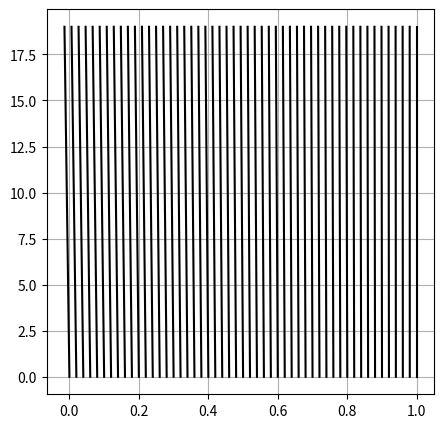
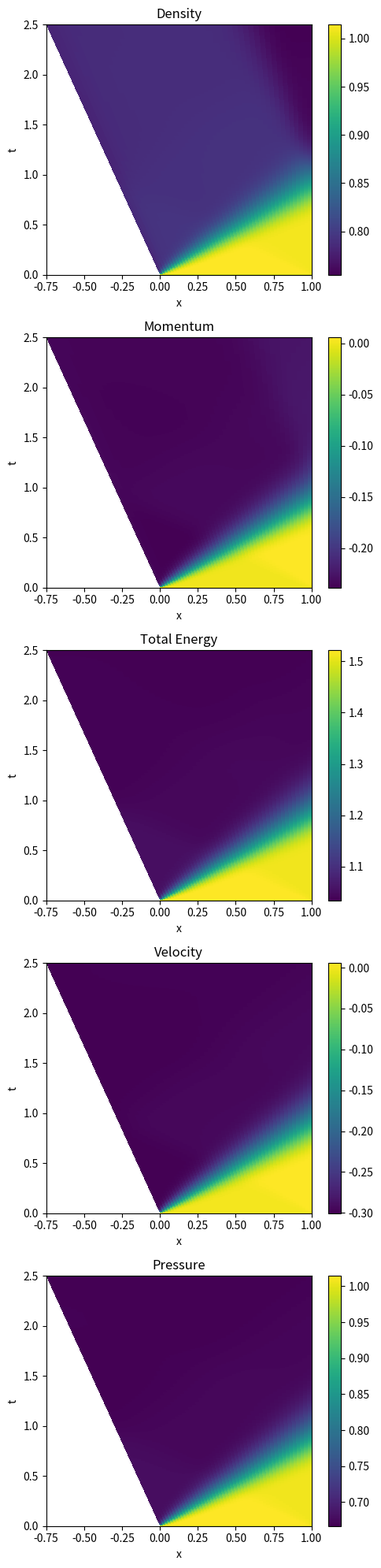
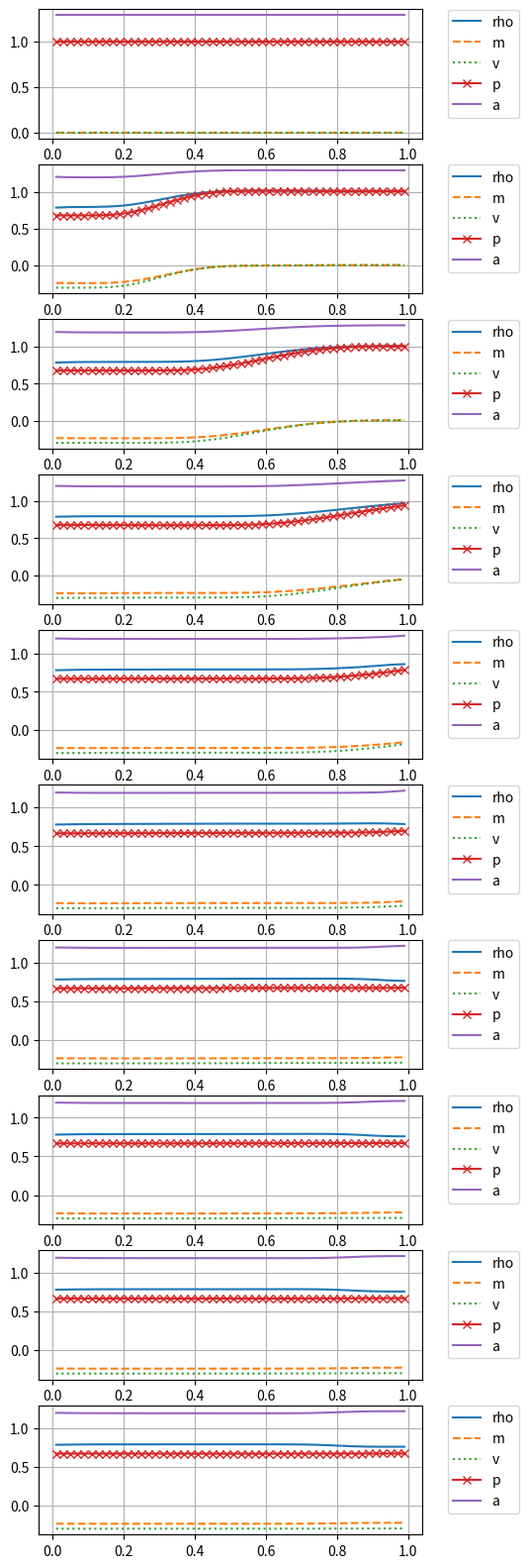

Source code (Python) for these figures, in order:
import numpy as np
import matplotlib.pyplot as plt

class HyperbolicSystem1d():
    """
    Analytical quantities of a Hyperbolic linear system in a 1-dimensional domain
    """
    def __init(self, **params):
        pass
    def flux(self,):
        """ Analytical flux, f """
        pass
    def A(self,):
        """ Advection matrix, A """
        pass
    def s(self,):
        """ Eigenvalues of matrix, s """
        pass
    def R(self,):
        """ Matrix of right eigenvectors, R """
        pass
    def L(self,):
        """ Matrix of left eigenvectors, L=inv(R) """
        pass
    def spectrum(self,):
        """ Spectrum of matrix A() """
        return self.s(), self.R(), self.L()

    def absA(self, u):
        """ A = R * S * L, |A| = R * |S| * L """
        return self.R(u) @ np.diag(np.abs(self.s(u))) @ self.L(u)

    def roe_intermediate_state(self,):
        """ Roe intermediate state for Roe linearization """
        pass


class Euler1dPIG(HyperbolicSystem1d):
    """
    Analytical quantities of a Hyperbolic linear system in a 1-dimensional domain
    Physical quantities:
    - conservative: (rho, m, Et)
    - physical/convective (rho, u, e) or (rho, u, s)
    Parameters:
    - gamma: cp/cv ratio

    PIG (Perfect Ideal Gas)
    gamma = cp / cv  --> cv =     1 / ( gamma - 1 ) * R
    cp - cv = R      --> cp = gamma / ( gamma - 1 ) * R
    p = rho * R * T = rho * R/cv e = (gamma-1) * rho * e = (gamma-1) * E
    e = cv * T
    """
    def __init__(self, gamma=5./3., name=""):
        """  """
        # Speed of sound, a, and pressure, p,  are functions of the TD state
        # ...add functions fun_a(...), fun_p(...)
        # - which physical variables?
        # - equations of state for different fluids (PIG, VdW,...)
        self.gamma = gamma
        self.gamma_1 = self.gamma - 1
        self.name = name

    def fun_p(self, u):
        """
        Pressure as a function of conservative variables
        p = rho R T = rho R/cv e = (gamma-1) rho e = (gamma-1) ( Et - .5* m^2/rho)
        """
        return self.gamma_1 * ( u[2] - .5 * u[1]**2 / u[0] )

    def phys_from_cons(self, u):
        """
        rho = rho
        u   = m / rho
        p   = (gamma-1) * E
            = (gamma-1) * ( Et - .5 * rho * u^2 )
            = (gamma-1) * ( Et - .5 * m^2 / rho )
        """
        return np.array([ u[0], u[1]/u[0], self.fun_p(u) ])

    def cons_from_phys(self, p):
        """
        rho = rho
        m   = rho * u
        Et  = rho * ( e + .5 * u^2 )
            = E + .5 * rho * u^2
            = p / ( gamma - 1 ) + .5 * rho * u^2
        """
        Et = p[2]/self.gamma_1 + .5 * p[0] * p[1]**2
        return np.array([ p[0], p[0]*p[1], Et])

    def flux(self, u):
        """ Numerical flux
        u: conservative variables (rho, m, Et)
        F = ( m, rho*u^2+p(...), u*(Et+p(...)) )
        """
        vel = u[1]/u[0]
        p = self.fun_p(u)
        return np.array([ u[1], u[0]*vel**2+p, vel*(u[2]+p) ])

    def A(self, u):
        """
        Convection matrix, A; input: conservative variables
        A = [[            0,        1,         0 ],
             [    u^2+p_rho,   2u+p_m,      p_Et ],
             [-u*ht+u*p_rho, ht+u*p_m, u*(1+p_Et)]]
        """
        vel = u[1]/u[0]
        p = self.fun_p(u)
        ht = ( u[2] + p ) / u[0]
        p_rho = .5 * self.gamma_1 * vel**2
        p_m   = - self.gamma_1 * vel
        p_Et  =   self.gamma_1
        return np.array(
            [[ .0, 1.,.0 ],
             [ -vel**2+p_rho, 2*vel+p_m, p_Et ],
             [  vel*(-ht+p_rho), ht+vel*p_m, vel*(1+p_Et) ]])

    def s(self, u):
        """
        Eigenvalues of A; input: conservative variables
        s = [u-a, u, u+a]
        """
        vel = u[1]/u[0]
        p = self.fun_p(u)
        # Speed of sound, a^2 = gamma R T = gamma p / rho
        a = np.sqrt(self.gamma * self.fun_p(u)/u[0])
        return np.array([vel-a, vel, vel+a])

    def R(self, u):
        """
        Right eigenvectors of A; input: conservative variables
        R = ...
        """
        vel = u[1]/u[0]
        p = self.fun_p(u)
        # Speed of sound, a^2 = gamma R T = gamma p / rho
        a = np.sqrt(self.gamma * self.fun_p(u)/u[0])
        ht = ( u[2] + p ) / u[0]
        p_rho = .5 * self.gamma_1 * vel**2
        p_m   = - self.gamma_1 * vel
        p_Et  =   self.gamma_1

        return np.array([
            [1, vel-a, ht-vel*a],
            [1, vel  , vel**2-p_rho/p_Et],
            [1, vel+a, ht+vel*a]]).T

    def L(self, u):
        """
        Left eigenvectors of A; input: conservative variables
        L = ...
        """
        vel = u[1]/u[0]
        p = self.fun_p(u)
        # Speed of sound, a^2 = gamma R T = gamma p / rho
        a = np.sqrt(self.gamma * self.fun_p(u)/u[0])
        ht = ( u[2] + p ) / u[0]
        p_rho = .5 * self.gamma_1 * vel**2
        p_m   = - self.gamma_1 * vel
        p_Et  =   self.gamma_1

        return np.array([
            [ p_rho + vel*a ,   p_m - a  ,   p_Et ],
            [-2*(p_rho-a**2),-2*p_m      ,-2*p_Et ],
            [ p_rho - vel*a ,   p_m + a  ,   p_Et ]
            ]) / ( 2. * a**2 )

    def spectrum(self, u):
        """ Spectrum of matrix A; input: conservative variables """
        return self.s(u), self.R(u), self.L(u)

    def roe_intermediate_state(self, u_0, u_1):
        """
        For p-sys:
          rho_roe = ANY! = ... CHOOSE ONE: average = 0.5*(rho_0+rho_1)
          vel_roe = (sqrt(rho_0)*vel_0+sqrt(rho_1)*vel_1)/(sqrt(rho_0)+sqrt(rho_1))
          - convective/physical: (rho, vel) = ( rho_roe, vel_roe )
          - conservatvie       : (rho, mom) = ( rho_roe, rho_roe*vel_roe)
          F_roe(u) ~ dFdu * du ~ A(u_roe(u0,u1)) * (u_1 - u_0)
        """
        #> Density (for a PIG, it's arbitrary once consistency is provided)
        rho_roe = np.sqrt(u_0[0]*u_1[0])  #.5*(u_0[0]+u_1[0])

        vel_0, vel_1 = u_0[1]/u_0[0], u_1[1]/u_1[0]
        p_0, p_1 = self.fun_p(u_0), self.fun_p(u_1)
        ht_0, ht_1 = ( u_0[2] + p_0 ) / u_0[0],  ( u_1[2] + p_1 ) / u_1[0]

        #> Velocity and total enthalpy (Roe linearization)
        vel_roe = (vel_0*np.sqrt(u_0[0])+vel_1*np.sqrt(u_1[0])) / \
                  (np.sqrt(u_0[0])+np.sqrt(u_1[0]))
        ht_roe  = ( ht_0*np.sqrt(u_0[0])+ ht_1*np.sqrt(u_1[0])) / \
                  (np.sqrt(u_0[0])+np.sqrt(u_1[0]))

        #> Enthalpy and pressure (PIG)
        h_roe = ht_roe - .5 * vel_roe**2
        # p = rho R T = rho R/cP h = (gamma-1)/gamma * rho * h
        p_roe = self.gamma_1/self.gamma * rho_roe * h_roe

        #> Momentum and total energy
        m_roe = rho_roe * vel_roe
        Et_roe = rho_roe * ht_roe - p_roe

        return np.array([rho_roe, m_roe, Et_roe])

    def absA_entropy_fix(self, u, delta=.1, vel=.0):
        """  """
        #> Eigenvalues s1 = u-a, s2 = u, s3 = u+a
        eigvals = self.s(u) - vel
        #> Speed of sound a = .5 * ( s3 - s1 )
        a = .5 * ( np.max(eigvals) - np.min(eigvals) )
        #> Entropy fix
        entropy_evals = np.abs(eigvals)
        entropy_evals[entropy_evals < delta*a] = \
            .5 * entropy_evals[entropy_evals < delta*a]**2 / ( delta * a ) + .5 * ( delta * a )

        return  self.R(u) @ np.diag(entropy_evals) @ self.L(u)

    def roe_flux(self, u_0, u_1, delta=.1, vel=.0, debug=False):
        """  """

        u_roe = self.roe_intermediate_state(u_0, u_1)

        if ( debug == True ):
            print("u_roe: ", u_roe)
            print("vel: ", vel)
            print("f0: ", self.flux(u_0))
            print("vel*u0 :", vel * u_0)
            print("f1: ", self.flux(u_1))
            print("vel*u1 :", vel * u_1)

        return .5 * (self.flux(u_1) - vel*u_1 + self.flux(u_0) - vel*u_0 - \
                     self.absA_entropy_fix(u_roe, delta=delta, vel=vel) @ ( u_1 - u_0 ) )

    def flux_at_boundary(self, boundary, u, vel=.0, debug=False):
        """
        boundary: boundary condition dict
        u: conservative variables (rho, m, Et) at boundary cell
        """

        if ( boundary["type"] == "wall" ):
            #> State in the ghost cell
            u_boundary = u.copy();
            u_boundary[1] =-u[1] + 2. * u[0] * vel                     # momentum
            u_boundary[2] = u[2] + 2. * u[0] * vel**2 - 2 * u[1] * vel # total energy

            if ( boundary["nor"] < 0 ):
                flux = self.roe_flux(u_boundary, u, vel=vel, debug=debug)
            else:
                flux = self.roe_flux(u, u_boundary, vel=vel, debug=debug)

            if ( debug == True ):
                print("> Boundary, nor:", boundary["nor"])
                print("u: ", u)
                print("u_boundary: ", u_boundary)
                print("flux: ", flux)
                print()

            return flux

        elif ( boundary["type"] == "inflow" or boundary["type"] == "outflow" ):

            delta_v = self.L(u) @ ( self.cons_from_phys(boundary["phys_ext"]) - u )
            eigval = self.s(u) - vel
            delta_v[ eigval*boundary["nor"] > 0 ] = .0
            u_flux = u + self.R(u) @ delta_v

            return self.flux(u_flux) - vel * u_flux



class TimeDependentMesh():
    def __init__(self, ne, dt, fun_x0 = lambda t: .0, fun_x1 = lambda t: 1., t0 = .0):
        """  """
        #> Number of elements
        self.ne = ne
        self.fun_x0 = fun_x0
        self.fun_x1 = fun_x1
        self.dt = dt             # maybe it could be updated in variable-step algorithms

        #> Initialize domain
        self.update_domain(t0)

    def update_domain(self, t):
        """
        t: t old
        """

        #> Position of the interfaces (uniform mesh) at time t[n]
        self.xi = np.linspace(self.fun_x0(t), self.fun_x1(t), self.ne+1)

        #> Position of the interfaces (uniform mesh) at time t[n+1]
        self.xi_p1 = np.linspace(self.fun_x0(t+self.dt), self.fun_x1(t+self.dt), self.ne+1)

        #> Velocity of the interfaces
        self.vi = ( self.xi_p1 - self.xi ) / self.dt

        #> Cell volumes
        self.dx = self.xi[1:] - self.xi[:-1]
        self.dx_p1 = self.xi_p1[1:] - self.xi_p1[:-1]


# Number of unknown fields, nu
#> P-system, Shallow Water
#  - conservative       : u = (rho, mom)
#  - physical/convective: p = (rho, vel), with mom = rho*vel
#> Euler
#  - conservative       : u = (rho, mom, Et)
#  - physical/convective: p = (rho, vel, e) or = (rho, vel, s), with mom = rho*vel

gamma = 5. / 3.

#> Parameters and initialization of the system
# S = Psys1d(a=1);  nu = 2
# S = ShallowWater1d(g=1);  nu = 2
# S = Psys1dLinearized(a=1);  nu = 2
S = Euler1dPIG(gamma=gamma);  nu = 3


#> Parameters
ne = 50
dt = .0025

fun_x0 = lambda t: -.3 * t + 0. # -(t/0.1)**2
fun_x1 = lambda t:  .0 * t + 1. # -(t/0.1)**2

mesh = TimeDependentMesh(ne=ne, dt=dt, fun_x0=fun_x0, fun_x1=fun_x1)
xc = .5 * ( mesh.xi[:-1] + mesh.xi[1:] )


#> Quick check and validation of the moving mesh

it = 0

X, T = [], []

while it < 20:

    mesh.update_domain(it*mesh.dt)
    X.append(mesh.xi)
    T.append(it)

    it += 1

X = np.array(X)

fig, ax = plt.subplots(1,1, figsize=(5,5))
ax.plot(X, T, color="black")
ax.grid()
plt.show()


#> Boundary conditions

boundary_0 = {  # left boundary
    "type": "wall",
    "nor" : -1.
}
# boundary_1 = {  # right boundary
#     "type": "wall",
#     "nor" : 1.
# }
#> Inflow and outflow bcs are characteristic-based bcs, with the same implementation.
# They're essentially the same
# boundary_0 = {  # left boundary
#     "type": "inflow",
#     "phys_ext": np.array([2., .0, 2.]),   # rho_ext, u_ext, p_ext
#     "nor": -1.                             # nx
# }
boundary_1 = {  # right boundary
    "type": "outflow",
    "phys_ext": np.array([1., .0, 1.]),    # rho_ext, u_ext, p_ext
    "nor": 1.                              # nx
}



#> Initial conditions, in physical variables

# #> Initial condition 0: uniform
# rhoL, rhoR = 1.0, 1.0
# velL, velR = 0.0, 0.0
# pL  , pR   = 1., 1.

#> Initial condition 1: u=0, T uniform, pL != pR
rhoL, rhoR = 1., 1.
velL, velR = 0., 0.
pL  , pR   = 1., 1.

rhoL, momL, EtL = S.cons_from_phys(np.array([rhoL, velL, pL]))
rhoR, momR, EtR = S.cons_from_phys(np.array([rhoR, velR, pR]))

#> Write initial conditions into uc0 array
uc0 = np.zeros((nu,ne))
uc0[0,:] = np.where( xc<.5, rhoL, rhoR )
uc0[1,:] = np.where( xc<.5, momL, momR )
uc0[2,:] = np.where( xc<.5, EtL , EtR  )


#> Time
t0, t1, dt = 0., 2.5, dt # 25
nt = int((t1-t0)/dt)+1
tv = np.arange(nt)*dt

#> Numerical schemes
#> Time integration
time_integration = 'ee'       # ...
numerical_flux   = 'roe'      # ...

#> Time loop
uuc = np.zeros((nt, nu, ne))    # Array to store solution, for small dimensional pbs
uc = uc0.copy()
uVc = uc * mesh.dx[:,np.newaxis].T
uuc[0,:,:] = uc


#> Time loop
it = 0

X, T = [], []

while it < nt-1:

    t = tv[it]

    # print();  print(f"Time: {t}");  print(f"State:\n{uc}")
    mesh.update_domain(t)

    #> Evaluate fluxes at internal boundaries
    if numerical_flux == 'roe':
        flux = np.array([ S.roe_flux(uc[:,ia], uc[:,ia+1], vel=mesh.vi[ia+1]) for ia in range(ne-1) ]).T

    #> Flux at boundaries - Treat boundary conditions
    flux_0 = S.flux_at_boundary(boundary_0, uc[:, 0], vel=mesh.vi[ 0], debug=False)
    flux_1 = S.flux_at_boundary(boundary_1, uc[:,-1], vel=mesh.vi[-1], debug=False)

    # stop

    # flux = np.append(np.append(flux_0, flux), flux_1)
    flux = np.concatenate((flux_0[:,np.newaxis], flux, flux_1[:, np.newaxis]), axis=1)

    #> Time integration
    if time_integration == 'ee':
        dt = tv[it+1] - tv[it]
        # source = np.zeros((nu,ne))
        # uc += ( flux[:,:-1] - flux[:,1:] ) * dt / dx
        uVc += ( flux[:,:-1] - flux[:,1:] ) * dt
        uc = uVc / mesh.dx_p1[:,np.newaxis].T

    it += 1                   # Updating counter
    uuc[it,:,:] = uc.copy()   # Storing results
    X.append(mesh.xi)
    T.append(t*np.ones(ne))

X.append(mesh.xi_p1)
T.append((t+dt)*np.ones(ne))

X = np.array(X)
T = np.array(T)

Xc = .5 * ( X[:,:-1] + X[:,1:] )  # Cell centers


fig, ax = plt.subplots(5,1, figsize=(5,20))

iax = 0
m0 = ax[iax].pcolormesh(Xc, T, uuc[:,0,:])
# ax[iax].imshow(uuc[:,0,:], aspect="auto")
# ax[0].set_colorbar()
ax[iax].set_xlabel('x')
ax[iax].set_ylabel('t')
ax[iax].set_title('Density')
fig.colorbar(m0, ax=ax[iax])

iax = 1
m0 = ax[iax].pcolormesh(Xc, T, uuc[:,1,:])
# ax[0].set_colorbar()
ax[iax].set_xlabel('x')
ax[iax].set_ylabel('t')
ax[iax].set_title('Momentum')
fig.colorbar(m0, ax=ax[iax])

iax = 2
m0 = ax[iax].pcolormesh(Xc, T, uuc[:,2,:])
# ax[0].set_colorbar()
ax[2].set_xlabel('x')
ax[iax].set_ylabel('t')
ax[iax].set_title('Total Energy')
fig.colorbar(m0, ax=ax[iax])

iax = 3
m0 = ax[iax].pcolormesh(Xc, T, uuc[:,1,:]/uuc[:,0,:])
# ax[0].set_colorbar()
ax[iax].set_xlabel('x')
ax[iax].set_ylabel('t')
ax[iax].set_title('Velocity')
fig.colorbar(m0, ax=ax[iax])

# pressure
# p = (gamma-1) * ( Et - .5 * m^2 / rho )
iax = 4
m0 = ax[iax].pcolormesh(Xc, T, S.gamma_1 * (uuc[:,2,:]-.5*uuc[:,1,:]**2/uuc[:,0,:]))
# ax[0].set_colorbar()
ax[iax].set_xlabel('x')
ax[iax].set_ylabel('t')
ax[iax].set_title('Pressure')
fig.colorbar(m0, ax=ax[iax])

plt.tight_layout()


n_plots = 10
i_dt = int(np.floor(nt/n_plots))

fig, ax = plt.subplots(n_plots, figsize=(5,20))
for i in range(n_plots):
    p = S.gamma_1 * (uuc[i_dt*i,2,:]-.5*uuc[i_dt*i,1,:]**2/uuc[i_dt*i,0,:])
    ax[i].plot(xc,uuc[i_dt*i,0,:], '-', label="rho")
    ax[i].plot(xc,uuc[i_dt*i,1,:], '--', label="m")
    # ax[i].plot(xc,uuc[i_dt*i,2,:], label='Et')
    ax[i].plot(xc,uuc[i_dt*i,1,:]/uuc[i_dt*i,0,:], ':', label="v")
    ax[i].plot(xc, p, '-x', label="p")
    ax[i].plot(xc, np.sqrt(S.gamma * p / uuc[i_dt*i,0,:]), label="a")

    ax[i].grid()
    ax[i].legend(bbox_to_anchor=(1.05, 1.05), loc='upper left')

# Pressure: p = (gamma-1) * ( Et - .5 * m^2 / rho )
# rho, m, Et = 1, 1, 2
# gamma = 5/3
# -> u = 1
# -> p = 2/3 * ( 2 - .5 * 1 ) = 2 / 3 * 1.5 = 1
